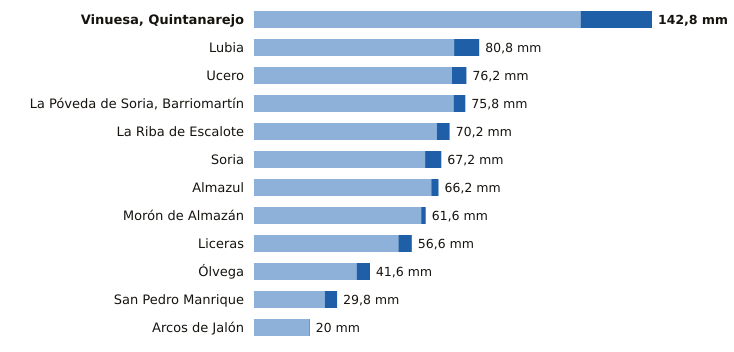

Data behind this chart, as committed beside it:
estacion, provincia, indicativo, mm_6_dias_anteriores, mm_hoy, mm_7_dias, horas_de_hoy
Vinuesa, Quintanarejo, Soria, 2005Y, 117.2, 25.6, 142.8, 11
Lubia, Soria, 2044B, 71.8, 9.0, 80.8, 11
Ucero, Soria, 2084Y, 71.0, 5.2, 76.2, 11
La Póveda de Soria, Barriomartín, Soria, 2017Y, 71.6, 4.2, 75.8, 8
La Riba de Escalote, Soria, 2059B, 65.6, 4.6, 70.2, 11
Soria, Soria, 2030, 61.4, 5.8, 67.2, 11
Almazul, Soria, 9352A, 63.6, 2.6, 66.2, 10
Morón de Almazán, Soria, 2048A, 60.0, 1.6, 61.6, 10
Liceras, Soria, 2096B, 51.8, 4.8, 56.6, 7
Ólvega, Soria, 2296A, 36.8, 4.8, 41.6, 10
San Pedro Manrique, Soria, 9287A, 25.4, 4.4, 29.8, 10
Arcos de Jalón, Soria, 9344C, 19.8, 0.2, 20.0, 9
